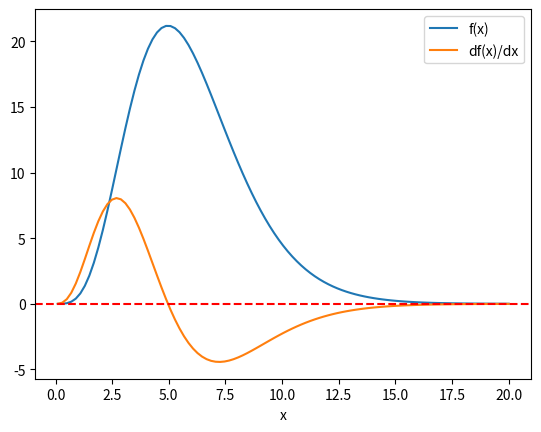

This chart was generated by the following Python code:
import numpy as np
import matplotlib.pyplot as plt


def f(x):
    y = x**5/(np.exp(x)-1)
    return y

def df(x):
    y = (x**4*(np.exp(x)*(5-x)-5))/(np.exp(x)-1)**2
    return y

x = np.linspace(0.1,20,101)

plt.subplot()
plt.plot(x,f(x), label = "f(x)")
plt.plot(x,df(x), label = "df(x)/dx")
plt.axhline(y=0, color='r', linestyle='--')
plt.legend(loc = 0)
plt.xlabel("x")
plt.show()